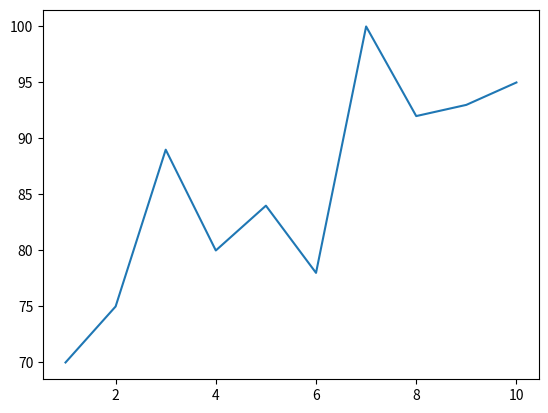

The matplotlib source for this figure:
#STUDENT ATTENDANCE ANALYSIS
from matplotlib import pyplot as pt
import numpy as np
ROLL_NO=[1,2,3,4,5,6,7,8,9,10]
ATTENDANCE=[70,75,89,80,84,78,100,92,93,95]
a=np.array(ROLL_NO)
b=np.array(ATTENDANCE)
pt.plot(a,b)
pt.show()